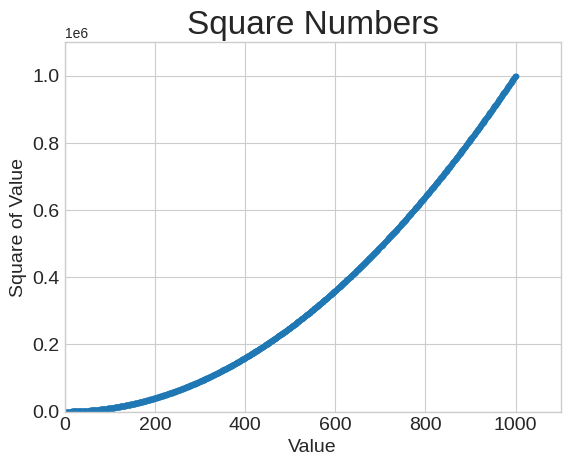

Recreate this plot in Python.
import matplotlib.pyplot as plt
plt.style.available

x_values = range(1, 1001)
y_values = [x**2 for x in x_values]

plt.style.use("seaborn-v0_8-whitegrid")
fig, ax = plt.subplots()
ax.scatter(x_values, y_values, s=10)
#ax.plot(input_values, squares, linewidth=3)

# Set chart title and label axes.
ax.set_title("Square Numbers", fontsize=24)
ax.set_xlabel("Value", fontsize=14)
ax.set_ylabel("Square of Value", fontsize=14)

# Set the range for each axis.
ax.axis([0, 1100, 0, 1_100_000])

# Set size of tick labels.
ax.tick_params(labelsize=14)
plt.show()